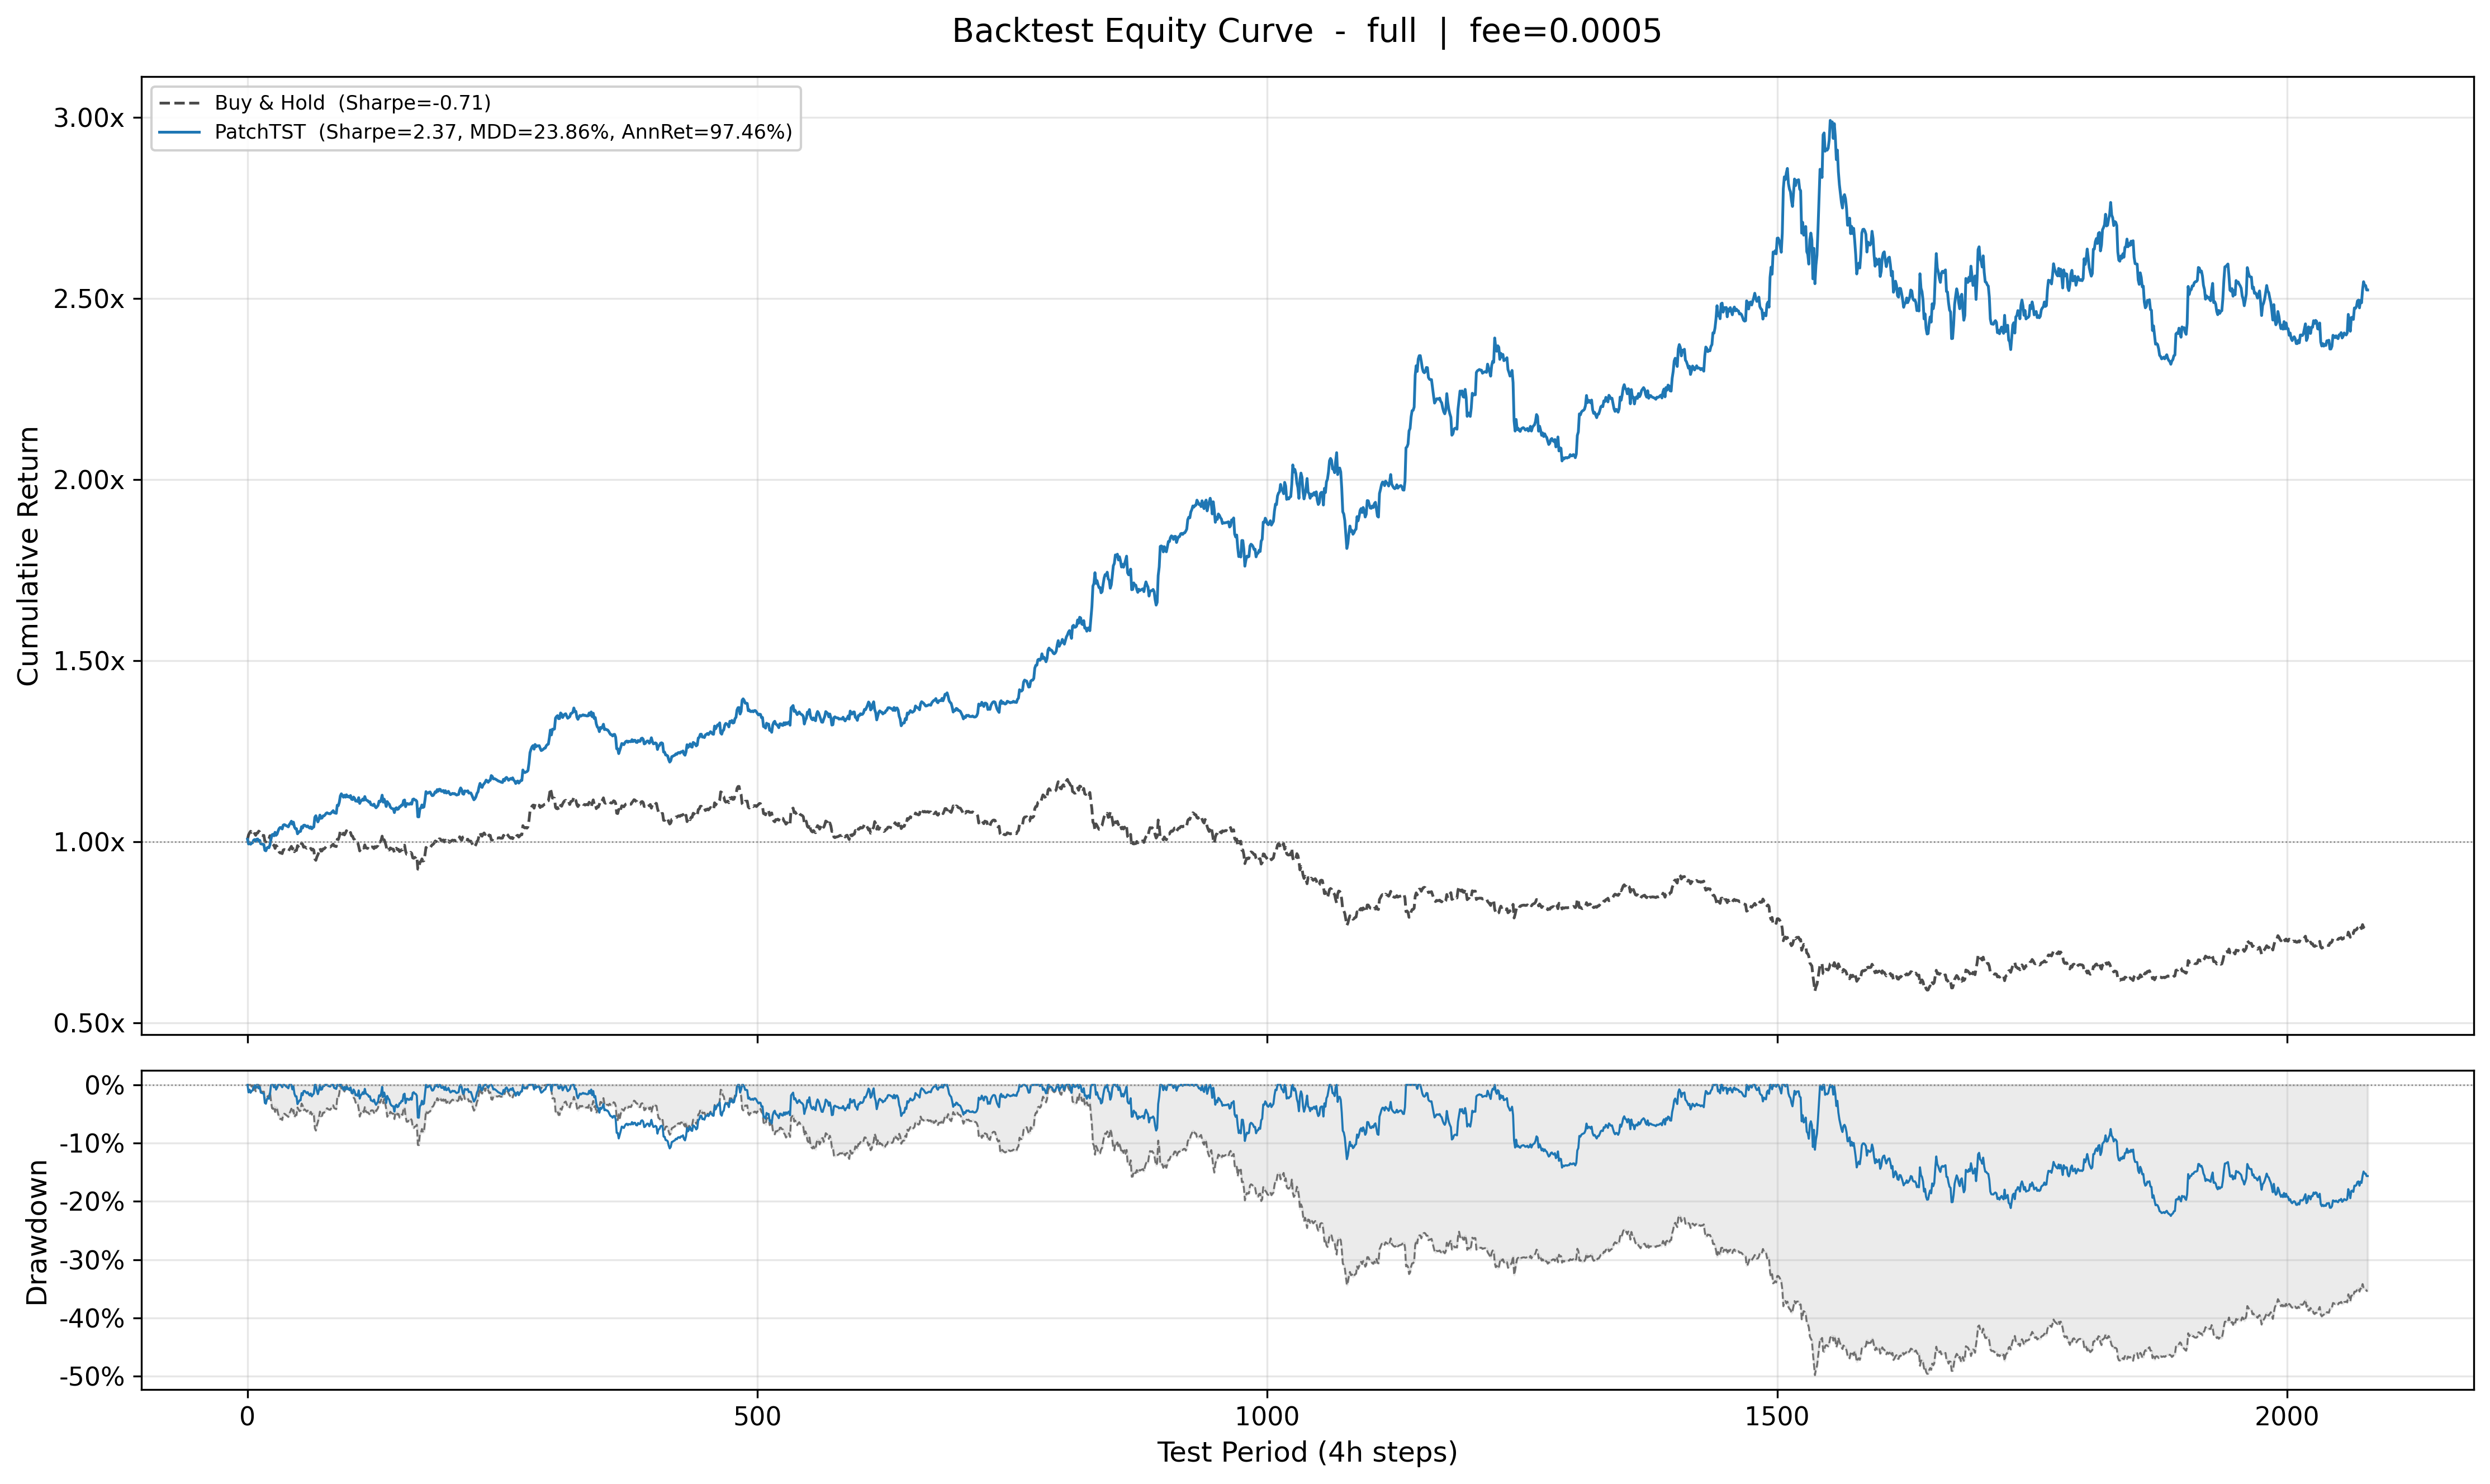

The table this chart was drawn from, first rows:
bench_equity, bench_drawdown, patchtst_equity, patchtst_drawdown
1.007, 0.0, 1.007, 0.0
1.019, 0.0, 0.9941, -0.0128
1.025, 0.0, 0.9988, -0.008179
1.029, 0.0, 0.9935, -0.01341
1.026, -0.002924, 0.9964, -0.01052
1.028, -0.0007702, 0.9976, -0.009371
1.02, -0.008758, 1.005, -0.002387
1.023, -0.005993, 1.006, -0.0006046
1.018, -0.01092, 1.001, -0.00556
1.024, -0.004973, 1.007, 0.0
1.024, -0.004624, 1.008, 0.0
1.03, 0.0, 1.002, -0.00603
1.027, -0.002381, 1.004, -0.003658
1.018, -0.01091, 0.9945, -0.01317
1.018, -0.01159, 0.9938, -0.01384
1.017, -0.01202, 0.9933, -0.0144
1.018, -0.01153, 0.9928, -0.0149
1.001, -0.02754, 0.9767, -0.03085
0.9998, -0.029, 0.9752, -0.03231
1.008, -0.02141, 0.9828, -0.02475
1.01, -0.01902, 0.9852, -0.02237
1.009, -0.02051, 0.9837, -0.02385
1.017, -0.01235, 0.9919, -0.01572
1, -0.02833, 1.007, -0.0005292
0.9884, -0.04003, 1.02, 0.0
0.9871, -0.04131, 1.021, 0.0
0.9912, -0.03737, 1.017, -0.004099
0.9819, -0.04641, 1.026, 0.0
0.9898, -0.03867, 1.018, -0.008051
0.9867, -0.04174, 1.021, -0.004879
0.9782, -0.04993, 1.03, 0.0
0.9721, -0.05588, 1.037, 0.0
0.9693, -0.05862, 1.04, 0.0
0.9699, -0.05805, 1.039, -0.0006073
0.9676, -0.0603, 1.035, -0.004001
0.9775, -0.0507, 1.046, 0.0
0.9788, -0.04941, 1.047, 0.0
0.9778, -0.05037, 1.046, -0.001014
0.9758, -0.05229, 1.044, -0.003028
0.9748, -0.05324, 1.043, -0.004031
0.973, -0.055, 1.041, -0.005877
0.9789, -0.04926, 1.048, 0.0
0.9827, -0.04556, 1.052, 0.0
0.9876, -0.04083, 1.057, 0.0
0.98, -0.04822, 1.049, -0.007702
0.9852, -0.04315, 1.054, -0.002416
0.9727, -0.05532, 1.041, -0.0151
0.9764, -0.05176, 1.036, -0.01977
0.9762, -0.05188, 1.036, -0.01965
0.9896, -0.03888, 1.022, -0.03291
0.9861, -0.04229, 1.026, -0.02946
0.9832, -0.04512, 1.029, -0.02659
0.9843, -0.04406, 1.029, -0.02649
0.9967, -0.03205, 1.042, -0.01425
0.9932, -0.03542, 1.038, -0.01769
0.9851, -0.04325, 1.046, -0.01064
0.9865, -0.04195, 1.046, -0.0103
0.9846, -0.04376, 1.044, -0.01216
0.9824, -0.0459, 1.042, -0.01438
0.9844, -0.04396, 1.044, -0.01237
... 2,020 more rows
